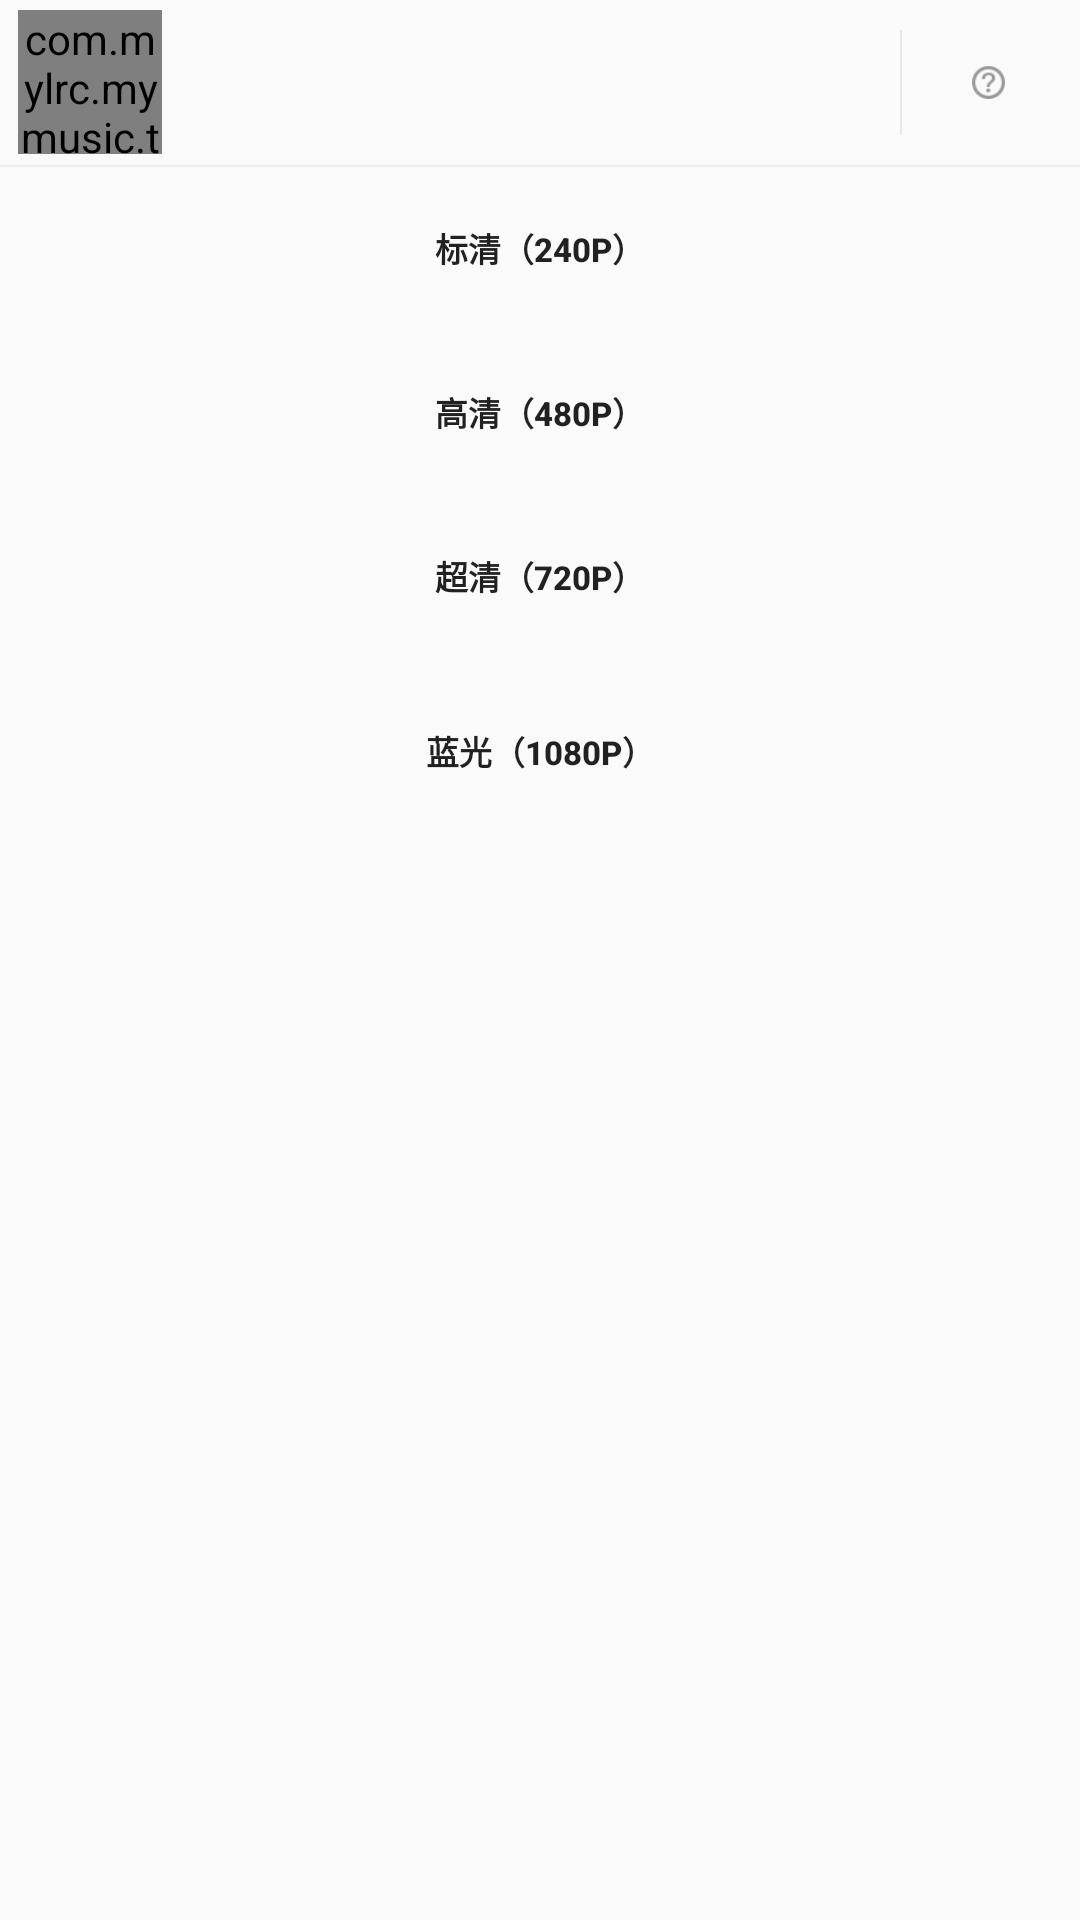

This screen was rendered from an Android layout file. Write that file and the resources it references.
<!-- AndroidManifest.xml: application theme AppTheme -->
<!-- res/layout/mvbr.xml -->
<?xml version="1.0" encoding="utf-8"?>
<LinearLayout xmlns:android="http://schemas.android.com/apk/res/android"
    android:layout_width="fill_parent"
    android:layout_height="fill_parent"
    android:minWidth="10000.0dip"
    android:orientation="vertical">

    <LinearLayout
        android:layout_width="wrap_content"
        android:layout_height="wrap_content"
        android:orientation="horizontal">

        <LinearLayout
            android:layout_width="wrap_content"
            android:layout_height="wrap_content"
            android:orientation="horizontal">

            <LinearLayout
                android:layout_width="fill_parent"
                android:layout_height="wrap_content"
                android:orientation="vertical">

                <LinearLayout
                    android:layout_width="fill_parent"
                    android:layout_height="55.0dip"
                    android:gravity="center_vertical"
                    android:orientation="horizontal">

                    <LinearLayout
                        android:layout_width="60.0dip"
                        android:layout_height="fill_parent"
                        android:gravity="center"
                        android:orientation="horizontal">

                        <com.mylrc.mymusic.tool.CircleImageView
                            android:id="@+id/mvbri1"
                            android:layout_width="48.0dip"
                            android:layout_height="48.0dip" />
                    </LinearLayout>

                    <RelativeLayout
                        android:layout_width="fill_parent"
                        android:layout_height="wrap_content">

                        <LinearLayout
                            android:layout_width="fill_parent"
                            android:layout_height="fill_parent"
                            android:layout_marginRight="75.0dip"
                            android:gravity="center_vertical"
                            android:orientation="vertical">

                            <TextView
                                android:id="@+id/mvbrTextView1"
                                android:layout_width="wrap_content"
                                android:layout_height="wrap_content"
                                android:gravity="center_vertical"
                                android:singleLine="true"
                                android:textColor="#ff333333"
                                android:textSize="12.0sp" />

                            <TextView
                                android:id="@+id/mvbrTextView2"
                                android:layout_width="wrap_content"
                                android:layout_height="wrap_content"
                                android:layout_marginTop="3.0dip"
                                android:ellipsize="marquee"
                                android:focusable="true"
                                android:focusableInTouchMode="true"
                                android:gravity="center_vertical"
                                android:marqueeRepeatLimit="2"
                                android:singleLine="true"
                                android:textColor="#ffb2b2b2"
                                android:textSize="11.0sp" />
                        </LinearLayout>

                        <RelativeLayout
                            android:id="@+id/mvlayt"
                            android:layout_width="60.0dip"
                            android:layout_height="fill_parent"
                            android:layout_alignParentRight="true"
                            android:layout_centerVertical="true">

                            <ImageView
                                android:id="@id/hiresImageView1"
                                android:layout_width="11.0dip"
                                android:layout_height="11.0dip"
                                android:layout_alignParentRight="true"
                                android:layout_centerVertical="true"
                                android:layout_marginRight="25.0dip"
                                android:background="@drawable/ic_quest"
                                android:text="Text" />

                            <View
                                android:layout_width="0.5dip"
                                android:layout_height="fill_parent"
                                android:layout_alignParentLeft="true"
                                android:layout_marginTop="10.0dip"
                                android:layout_marginBottom="10.0dip"
                                android:background="#ffe8e8e8" />
                        </RelativeLayout>
                    </RelativeLayout>
                </LinearLayout>

                <View
                    android:layout_width="fill_parent"
                    android:layout_height="0.5dip"
                    android:background="#ffeeeeee" />

                <LinearLayout
                    android:id="@+id/mvbrLinearLayout1"
                    android:layout_width="fill_parent"
                    android:layout_height="wrap_content"
                    android:orientation="vertical">

                    <Button
                        android:id="@+id/mvbrButton1"
                        android:layout_width="fill_parent"
                        android:layout_height="54.0dip"
                        android:background="@drawable/button"
                        android:text="标清（240P）"
                        android:textSize="11.0sp"
                        android:textStyle="bold" />

                    <View
                        android:layout_width="fill_parent"
                        android:layout_height="0.5dip"
                        android:background="?android:dividerVertical"
                        android:visibility="invisible" />
                </LinearLayout>

                <LinearLayout
                    android:id="@+id/mvbrLinearLayout2"
                    android:layout_width="fill_parent"
                    android:layout_height="wrap_content"
                    android:orientation="vertical">

                    <Button
                        android:id="@+id/mvbrButton2"
                        android:layout_width="fill_parent"
                        android:layout_height="54.0dip"
                        android:background="@drawable/button"
                        android:text="高清（480P）"
                        android:textSize="11.0sp"
                        android:textStyle="bold" />

                    <View
                        android:layout_width="fill_parent"
                        android:layout_height="0.5dip"
                        android:background="?android:dividerVertical"
                        android:visibility="invisible" />
                </LinearLayout>

                <LinearLayout
                    android:id="@+id/mvbrLinearLayout3"
                    android:layout_width="fill_parent"
                    android:layout_height="wrap_content"
                    android:orientation="vertical">

                    <Button
                        android:id="@+id/mvbrButton3"
                        android:layout_width="fill_parent"
                        android:layout_height="54.0dip"
                        android:background="@drawable/button"
                        android:text="超清（720P）"
                        android:textSize="11.0sp"
                        android:textStyle="bold" />

                    <View
                        android:layout_width="fill_parent"
                        android:layout_height="0.5dip"
                        android:background="?android:dividerVertical"
                        android:visibility="invisible" />
                </LinearLayout>

                <LinearLayout
                    android:id="@+id/mvbrLinearLayout4"
                    android:layout_width="fill_parent"
                    android:layout_height="wrap_content"
                    android:orientation="vertical">

                    <Button
                        android:id="@+id/mvbrButton4"
                        android:layout_width="fill_parent"
                        android:layout_height="61.0dip"
                        android:background="@drawable/button"
                        android:text="蓝光（1080P）"
                        android:textSize="11.0sp"
                        android:textStyle="bold" />
                </LinearLayout>
            </LinearLayout>
        </LinearLayout>
    </LinearLayout>
</LinearLayout>
<!-- resources referenced by this layout -->
<resources>
  <!-- drawable button (drawable) -->
  <?xml version="1.0" encoding="utf-8"?>
  <selector xmlns:android="http://schemas.android.com/apk/res/android">
      <item android:drawable="@drawable/white1" android:state_pressed="true" />
  </selector>
  <!-- drawable ic_quest: png bitmap (drawable, 446 bytes) -->
  <style name="AppTheme" parent="@android:style/Theme.Material.Light">
          <item name="android:windowNoTitle">true</item>
      </style>
  <!-- drawable white1 (drawable) -->
  <?xml version="1.0" encoding="utf-8"?>
  <shape android:shape="rectangle"
    xmlns:android="http://schemas.android.com/apk/res/android">
      <solid android:color="#ffffffff" />
      <corners android:topLeftRadius="7.0dip" android:topRightRadius="7.0dip" android:bottomLeftRadius="7.0dip" android:bottomRightRadius="7.0dip" />
  </shape>
</resources>
